Dataset: dataset (GitHub, KiranYBPatil/Sugarcane_Disease_Detector). Classes: bacterial blights, healthy, mosaic, red rot, rust, yellow.

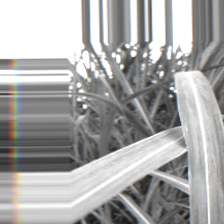
Label: bacterial blights

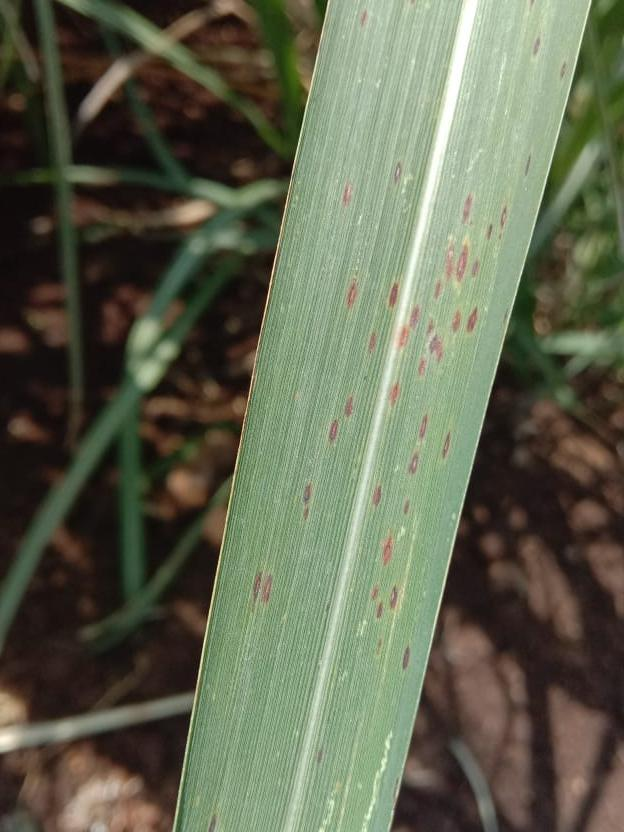
Label: rust

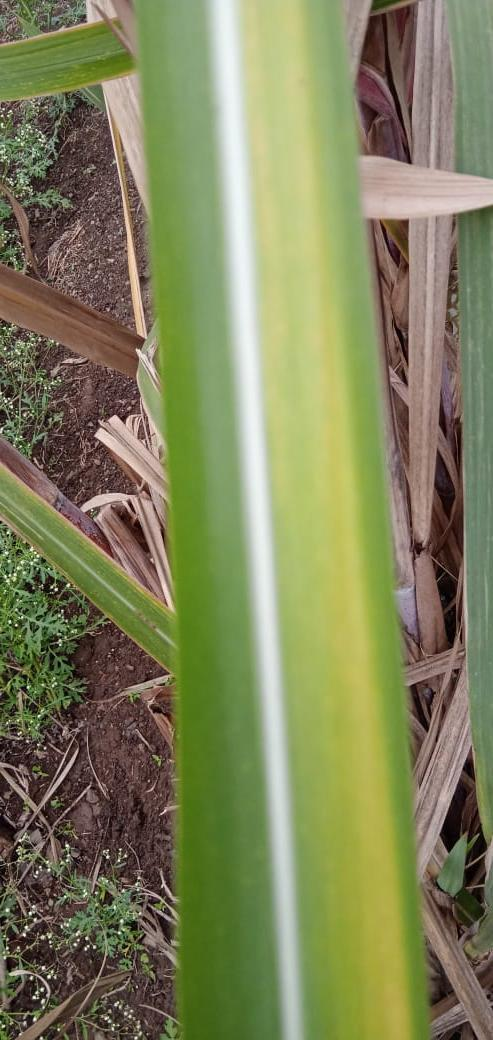
Label: yellow

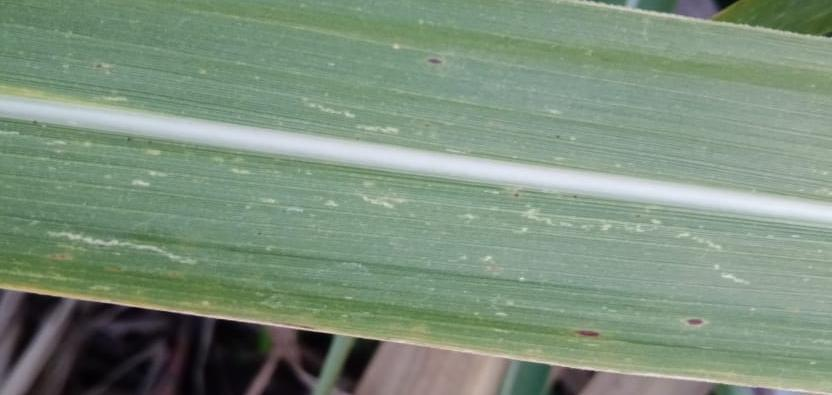
Label: mosaic

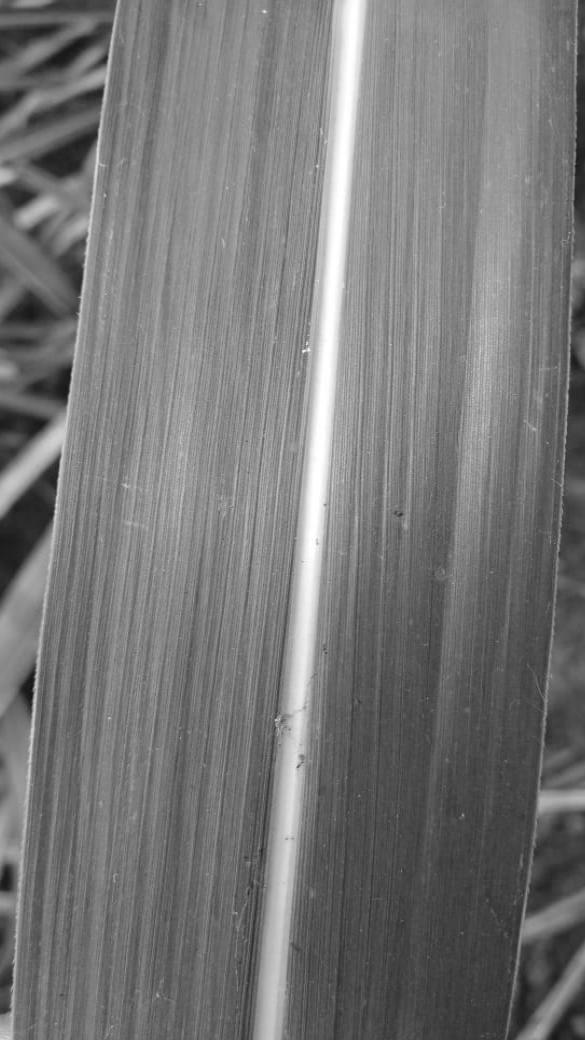
Label: healthy

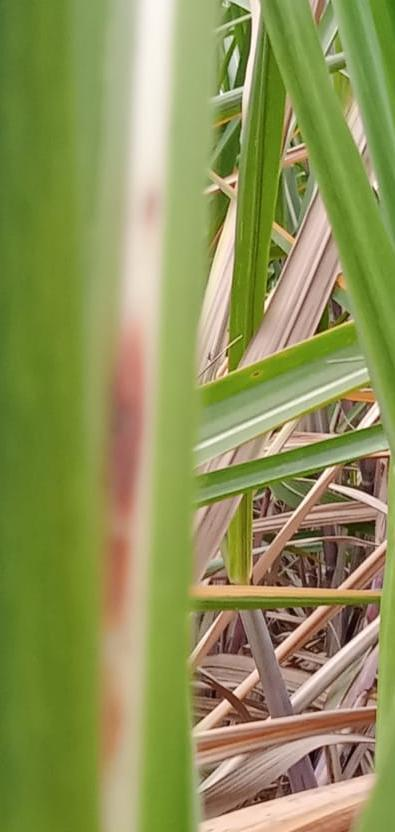
Label: red rot
